Labelled photos from "forest_dataset", an image-classification folder in coderheck/forest-classification. The possible labels are: dense, medium, sparse.

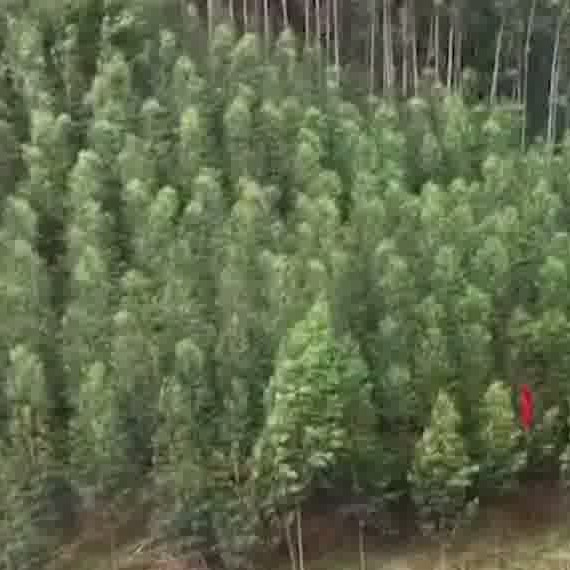
Label: dense

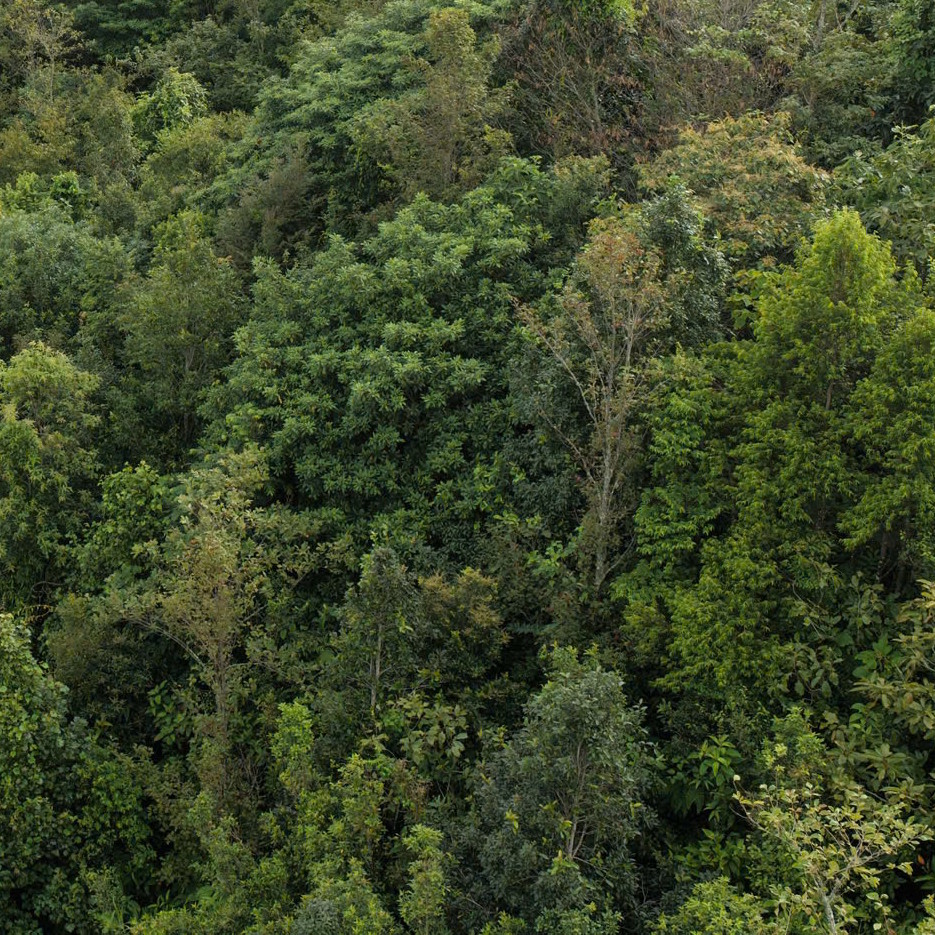
Label: dense

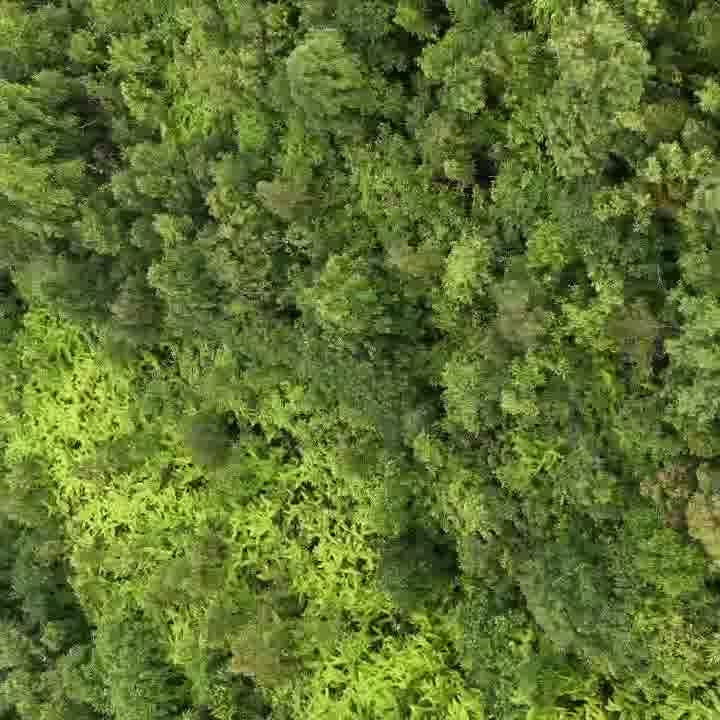
Label: dense

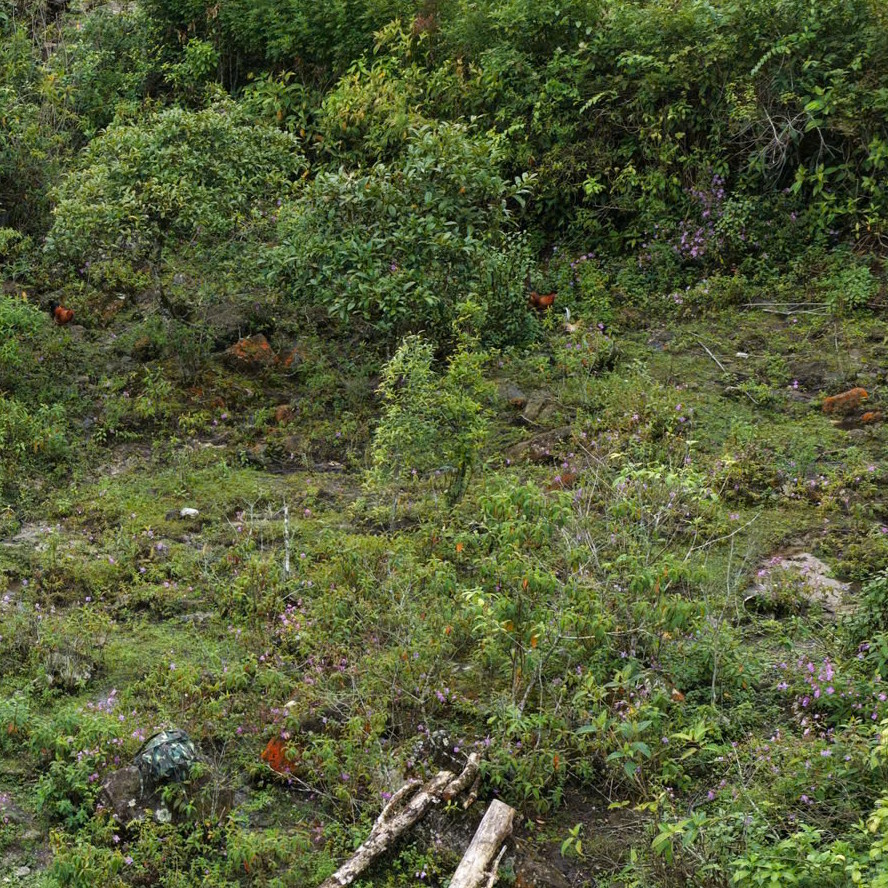
Label: dense

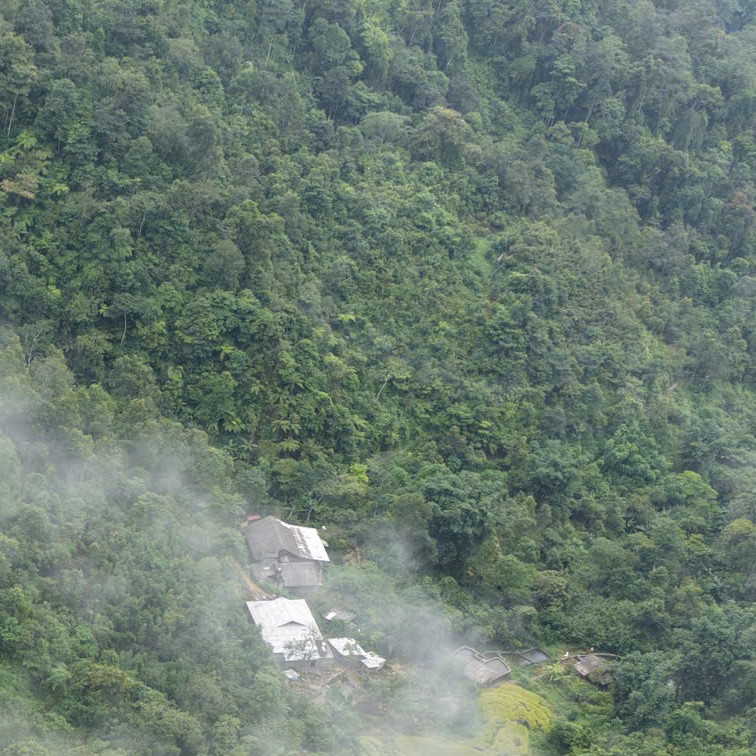
Label: dense

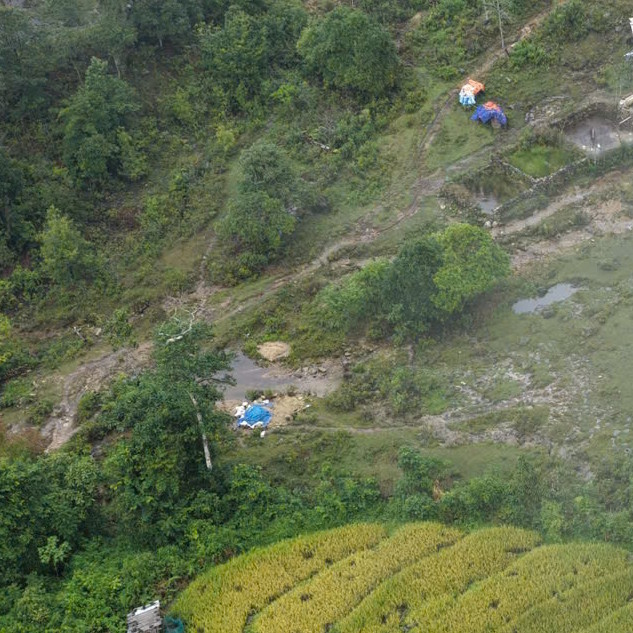
Label: medium
